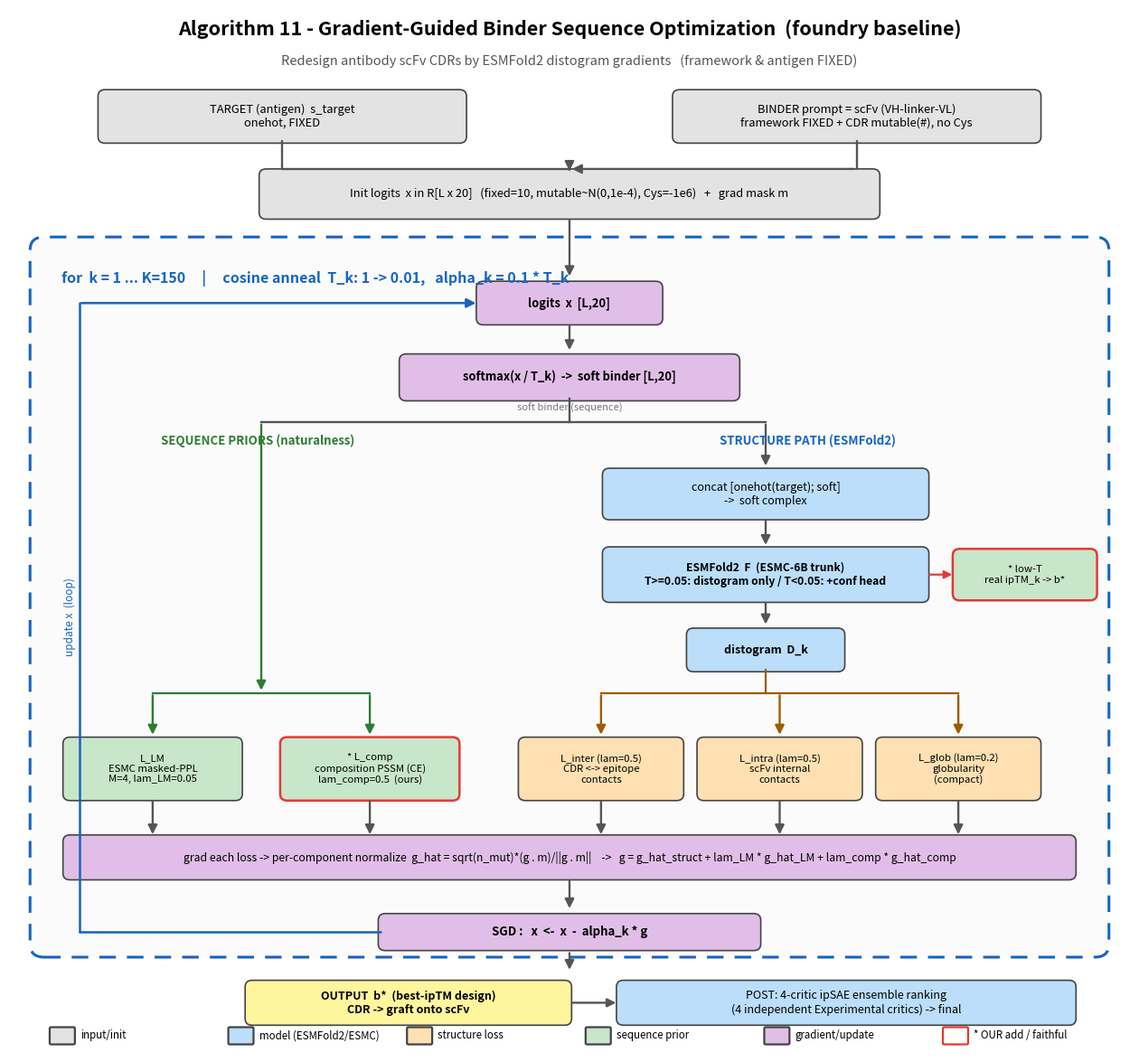

Recreate this plot in Python. (Note: this script raises an exception after producing the figure.)
"""Algorithm 11 baseline architecture + loss diagram (team meeting) — clean v2.
세로 backbone + 좌(seq prior)/우(structure) 2열 + 직각 화살표 + 손실 한 줄 정렬."""
import matplotlib
matplotlib.use("Agg")
import matplotlib.pyplot as plt
from matplotlib.patches import FancyBboxPatch, FancyArrowPatch

plt.rcParams["axes.unicode_minus"] = False
fig, ax = plt.subplots(figsize=(16, 15))
ax.set_xlim(0, 16); ax.set_ylim(-0.6, 15.2); ax.axis("off")

C = dict(inp="#e3e3e3", model="#bbdefb", struct="#ffe0b2", seq="#c8e6c9",
         grad="#e1bee7", out="#fff59d", ours="#e53935")


def box(x, y, w, h, t, fc, fs=9.3, ec="#444", lw=1.2, bold=False):
    ax.add_patch(FancyBboxPatch((x, y), w, h, boxstyle="round,pad=0.03,rounding_size=0.1",
                                fc=fc, ec=ec, lw=lw))
    ax.text(x + w / 2, y + h / 2, t, ha="center", va="center", fontsize=fs,
            weight="bold" if bold else "normal")


def v(xc, y1, y2, c="#555", lw=1.7):            # 세로 화살표
    ax.add_patch(FancyArrowPatch((xc, y1), (xc, y2), arrowstyle="-|>", mutation_scale=15, color=c, lw=lw))


def elbow(pts, c="#555", lw=1.7):               # 직각 폴리라인 + 끝 화살표
    for i in range(len(pts) - 2):
        ax.plot([pts[i][0], pts[i + 1][0]], [pts[i][1], pts[i + 1][1]], color=c, lw=lw,
                solid_capstyle="round", zorder=1)
    ax.add_patch(FancyArrowPatch(pts[-2], pts[-1], arrowstyle="-|>", mutation_scale=15, color=c, lw=lw))


# ── Title ──
ax.text(8, 14.8, "Algorithm 11 - Gradient-Guided Binder Sequence Optimization  (foundry baseline)",
        ha="center", fontsize=15.5, weight="bold")
ax.text(8, 14.35, "Redesign antibody scFv CDRs by ESMFold2 distogram gradients   (framework & antigen FIXED)",
        ha="center", fontsize=10.5, color="#555")

# ── Inputs ──
box(1.3, 13.2, 5.2, 0.75, "TARGET (antigen)  s_target\nonehot, FIXED", C["inp"], 9.3)
box(9.5, 13.2, 5.2, 0.75, "BINDER prompt = scFv (VH-linker-VL)\nframework FIXED + CDR mutable(#), no Cys", C["inp"], 9.3)
box(3.6, 12.05, 8.8, 0.7,
    "Init logits  x in R[L x 20]   (fixed=10, mutable~N(0,1e-4), Cys=-1e6)   +   grad mask m", C["inp"], 9.3)
elbow([(3.9, 13.2), (3.9, 12.78), (8, 12.78), (8, 12.75)]);
elbow([(12.1, 13.2), (12.1, 12.78), (8, 12.78)])

# ── Loop container ──
ax.add_patch(FancyBboxPatch((0.4, 0.95), 15.2, 10.7, boxstyle="round,pad=0.1,rounding_size=0.2",
                            fc="#fbfbfb", ec="#1565c0", lw=2.2, ls=(0, (6, 4))))
ax.text(0.75, 11.05, "for  k = 1 ... K=150     |     cosine anneal  T_k: 1 -> 0.01,   alpha_k = 0.1 * T_k",
        fontsize=11.5, weight="bold", color="#1565c0")
v(8, 12.05, 11.12)

# ── Backbone top (center) ──
box(6.7, 10.45, 2.6, 0.6, "logits  x  [L,20]", C["grad"], 9.3, bold=True)
v(8, 10.45, 10.0)
box(5.6, 9.3, 4.8, 0.65, "softmax(x / T_k)  ->  soft binder [L,20]", C["grad"], 9.3, bold=True)

# branch bus from soft binder
ax.plot([8, 8], [9.3, 8.95], color="#555", lw=1.7, zorder=1)              # down to bus
SEQX, STRX = 3.6, 10.8
ax.plot([SEQX, STRX], [8.95, 8.95], color="#555", lw=1.7, zorder=1)       # horizontal bus
ax.text(8, 9.12, "soft binder (sequence)", ha="center", fontsize=8, color="#777", style="italic")

# ── Column headers ──
ax.text(3.55, 8.6, "SEQUENCE PRIORS (naturalness)", ha="center", fontsize=9.5, weight="bold", color="#2e7d32")
ax.text(11.4, 8.6, "STRUCTURE PATH (ESMFold2)", ha="center", fontsize=9.5, weight="bold", color="#1565c0")

# ── Structure column (right) ──
elbow([(STRX, 8.95), (STRX, 8.25)])
box(8.5, 7.5, 4.6, 0.72, "concat [onehot(target); soft]\n->  soft complex", C["model"], 9.0)
v(STRX, 7.5, 7.05)
box(8.5, 6.25, 4.6, 0.78, "ESMFold2  F  (ESMC-6B trunk)\nT>=0.05: distogram only / T<0.05: +conf head", C["model"], 8.7, bold=True)
box(13.5, 6.28, 2.0, 0.72, "* low-T\nreal ipTM_k -> b*", C["seq"], 8.2, ec=C["ours"], lw=1.8)
ax.add_patch(FancyArrowPatch((13.1, 6.64), (13.5, 6.64), arrowstyle="-|>", mutation_scale=13, color=C["ours"], lw=1.6))
v(STRX, 6.25, 5.85)
box(9.7, 5.2, 2.2, 0.6, "distogram  D_k", C["model"], 9.0, bold=True)

# distogram -> 3 struct losses (bus)
ax.plot([STRX, STRX], [5.2, 4.85], color="#a05a00", lw=1.6, zorder=1)
ax.plot([8.45, 13.55], [4.85, 4.85], color="#a05a00", lw=1.6, zorder=1)
for cx in (8.45, 11.0, 13.55):
    v(cx, 4.85, 4.18, c="#a05a00")

# ── Sequence column (left): soft binder -> two priors ──
elbow([(SEQX, 8.95), (SEQX, 4.85)], c="#2e7d32")
ax.plot([2.05, 5.15], [4.85, 4.85], color="#2e7d32", lw=1.6, zorder=1)
for cx in (2.05, 5.15):
    v(cx, 4.85, 4.18, c="#2e7d32")

# ── Loss band (one row) ──
box(0.8, 3.25, 2.5, 0.9, "L_LM\nESMC masked-PPL\nM=4, lam_LM=0.05", C["seq"], 8.2)
box(3.9, 3.25, 2.5, 0.9, "* L_comp\ncomposition PSSM (CE)\nlam_comp=0.5  (ours)", C["seq"], 8.2, ec=C["ours"], lw=1.8)
box(7.3, 3.25, 2.3, 0.9, "L_inter (lam=0.5)\nCDR <-> epitope\ncontacts", C["struct"], 8.2)
box(9.85, 3.25, 2.3, 0.9, "L_intra (lam=0.5)\nscFv internal\ncontacts", C["struct"], 8.2)
box(12.4, 3.25, 2.3, 0.9, "L_glob (lam=0.2)\nglobularity\n(compact)", C["struct"], 8.2)

# losses -> gradient box
GY = 2.05
for cx in (2.05, 5.15, 8.45, 11.0, 13.55):
    v(cx, 3.25, GY + 0.62)
box(0.8, GY, 14.4, 0.62,
    "grad each loss -> per-component normalize  g_hat = sqrt(n_mut)*(g . m)/||g . m||    ->   "
    "g = g_hat_struct + lam_LM * g_hat_LM + lam_comp * g_hat_comp", C["grad"], 8.8)
v(8, GY, 1.55)
box(5.3, 0.98, 5.4, 0.5, "SGD :   x  <-  x  -  alpha_k * g", C["grad"], 9.5, bold=True)

# loop-back (far left margin)
elbow([(5.3, 1.23), (1.0, 1.23), (1.0, 10.75), (6.7, 10.75)], c="#1565c0", lw=1.8)
ax.text(0.78, 6.0, "update x  (loop)", rotation=90, va="center", fontsize=8.5, color="#1565c0")

# ── Output + Post (below loop) ──
v(8, 0.95, 0.62)
box(3.4, -0.15, 4.6, 0.62, "OUTPUT  b*  (best-ipTM design)\nCDR -> graft onto scFv", C["out"], 9.0, bold=True)
ax.add_patch(FancyArrowPatch((8.0, 0.16), (8.7, 0.16), arrowstyle="-|>", mutation_scale=14, color="#555", lw=1.7))
box(8.7, -0.15, 6.5, 0.62, "POST: 4-critic ipSAE ensemble ranking\n(4 independent Experimental critics) -> final", C["model"], 9.0)

# ── Legend (top-right) ──
lx, ly = 0.6, -0.45
for lab, col in [("input/init", C["inp"]), ("model (ESMFold2/ESMC)", C["model"]),
                 ("structure loss", C["struct"]), ("sequence prior", C["seq"]),
                 ("gradient/update", C["grad"]), ("* OUR add / faithful", "#ffffff")]:
    ec = C["ours"] if lab.startswith("*") else "#444"
    ax.add_patch(FancyBboxPatch((lx, ly), 0.32, 0.22, boxstyle="round,pad=0.02", fc=col, ec=ec, lw=1.6))
    ax.text(lx + 0.42, ly + 0.11, lab, fontsize=8.3, va="center"); lx += 2.55

plt.savefig("report/fig0_architecture.png", dpi=140, bbox_inches="tight")
print("saved: report/fig0_architecture.png")
